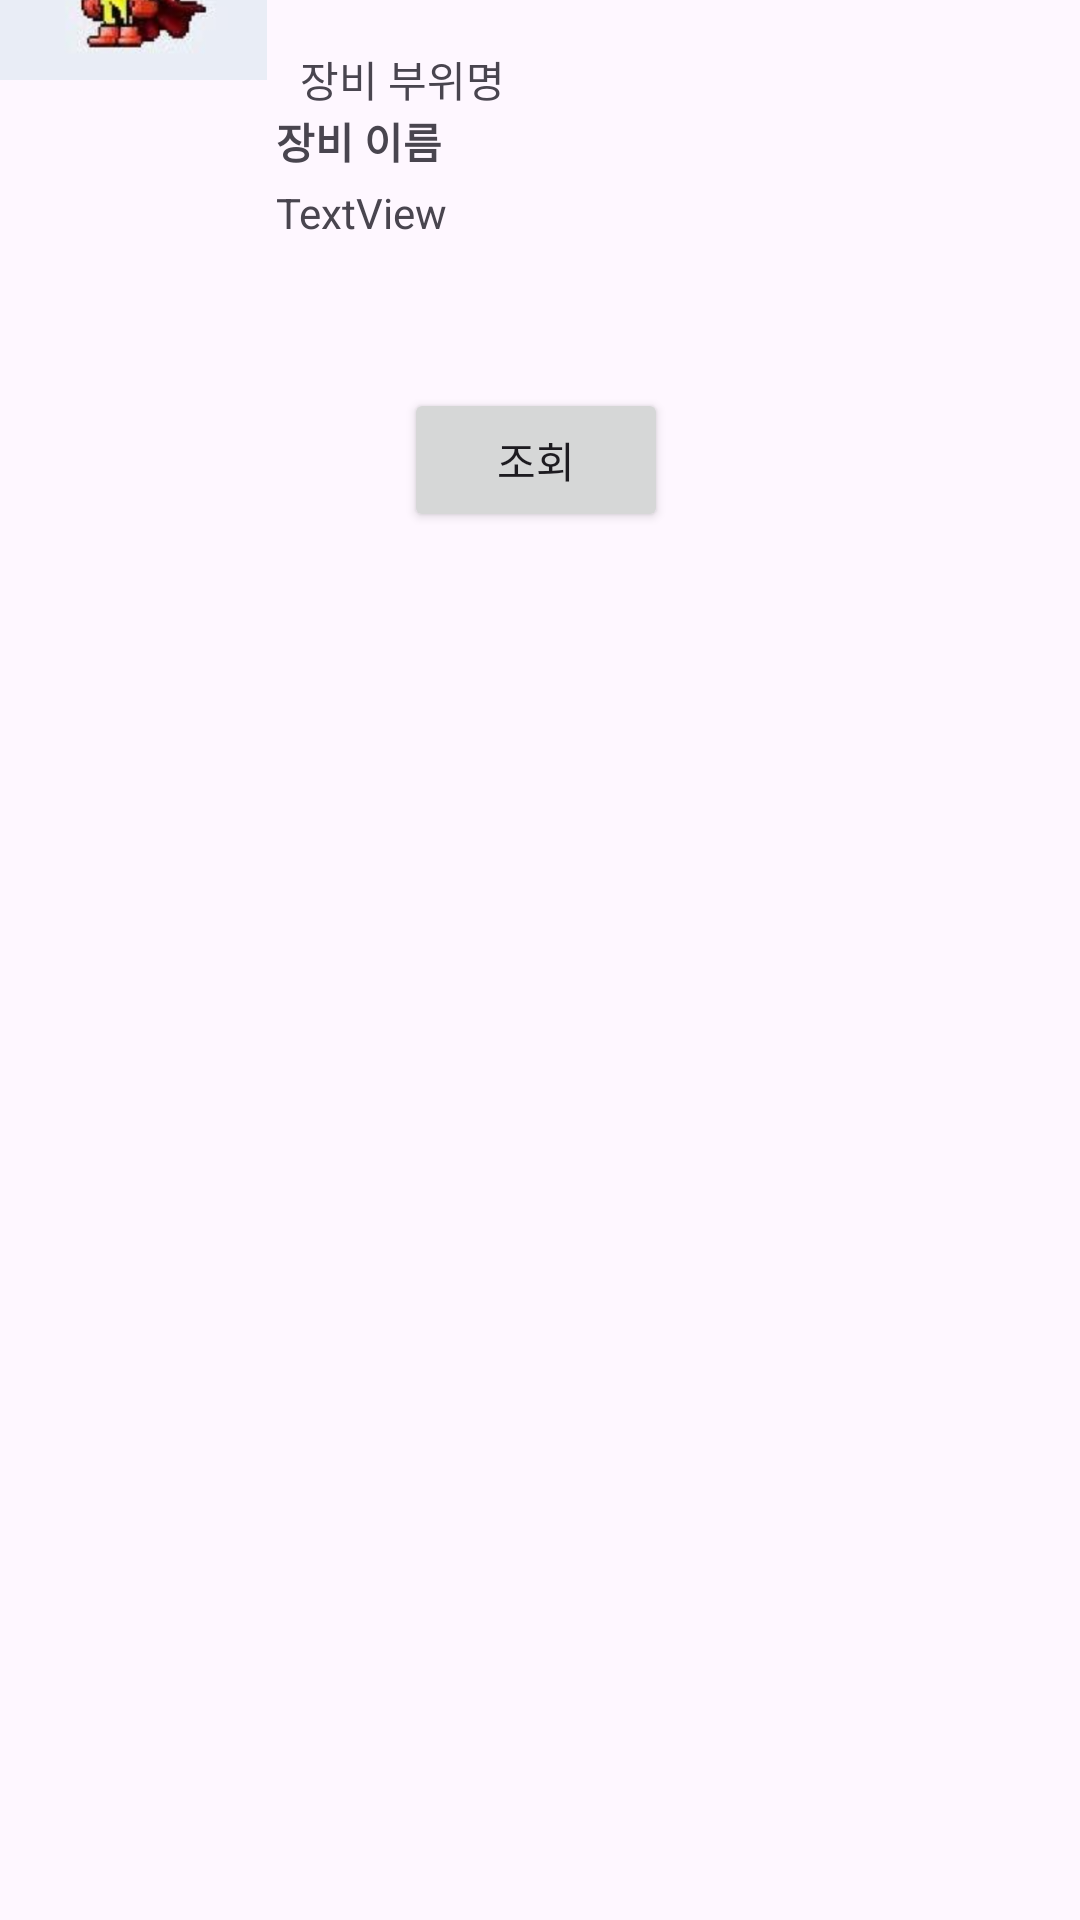

Here is an Android app screen rendered from its layout file. Give the layout XML and the strings, colors and styles it references.
<!-- AndroidManifest.xml: application theme Theme.Maplemate -->
<!-- res/layout/activity_test.xml -->
<?xml version="1.0" encoding="utf-8"?>
<androidx.constraintlayout.widget.ConstraintLayout xmlns:android="http://schemas.android.com/apk/res/android"
    xmlns:app="http://schemas.android.com/apk/res-auto"
    xmlns:tools="http://schemas.android.com/tools"
    android:layout_width="match_parent"
    android:layout_height="match_parent"
    tools:context=".UI.TestActivity">

    <ImageView
        android:id="@+id/iv2_item_icon"
        android:layout_width="100dp"
        android:layout_height="100dp"
        android:layout_marginStart="16dp"
        android:layout_marginEnd="3dp"
        android:layout_marginBottom="612dp"
        app:layout_constraintBottom_toBottomOf="parent"
        app:layout_constraintEnd_toStartOf="@+id/tv2_item_equipment_part"
        app:layout_constraintStart_toStartOf="parent"
        app:srcCompat="@drawable/basic" />

    <TextView
        android:id="@+id/tv2_item_equipment_part"
        android:layout_width="wrap_content"
        android:layout_height="wrap_content"
        android:layout_marginStart="8dp"
        android:layout_marginTop="16dp"
        android:layout_marginEnd="219dp"
        android:text="장비 부위명"
        app:layout_constraintEnd_toEndOf="parent"
        app:layout_constraintStart_toEndOf="@+id/iv2_item_icon"
        app:layout_constraintTop_toTopOf="parent" />

    <TextView
        android:id="@+id/tv2_item_name"
        android:layout_width="wrap_content"
        android:layout_height="wrap_content"
        android:layout_marginStart="3dp"
        android:textStyle="bold"
        android:text="장비 이름"
        app:layout_constraintStart_toEndOf="@+id/iv2_item_icon"
        app:layout_constraintTop_toBottomOf="@+id/tv2_item_equipment_part" />

    <TextView
        android:id="@+id/textView5"
        android:layout_width="wrap_content"
        android:layout_height="wrap_content"
        android:layout_marginStart="3dp"
        android:layout_marginTop="4dp"
        android:text="TextView"
        app:layout_constraintStart_toEndOf="@+id/iv2_item_icon"
        app:layout_constraintTop_toBottomOf="@+id/tv2_item_name" />

    <Button
        android:id="@+id/btn2_search"
        android:layout_width="wrap_content"
        android:layout_height="wrap_content"
        android:layout_marginStart="160dp"
        android:layout_marginTop="49dp"
        android:layout_marginEnd="163dp"
        android:text="조회"
        app:layout_constraintEnd_toEndOf="parent"
        app:layout_constraintStart_toStartOf="parent"
        app:layout_constraintTop_toBottomOf="@+id/textView5" />

    <androidx.recyclerview.widget.RecyclerView
        android:id="@+id/rv_test"
        android:layout_width="409dp"
        android:layout_height="551dp"
        android:layout_marginStart="1dp"
        android:layout_marginTop="1dp"
        android:layout_marginEnd="1dp"
        app:layout_constraintEnd_toEndOf="parent"
        app:layout_constraintStart_toStartOf="parent"
        app:layout_constraintTop_toBottomOf="@+id/btn2_search" />

</androidx.constraintlayout.widget.ConstraintLayout>
<!-- resources referenced by this layout -->
<resources>
  <!-- drawable basic: png bitmap (drawable, 130603 bytes) -->
  <style name="Theme.Maplemate" parent="Base.Theme.Maplemate" />
  <style name="Base.Theme.Maplemate" parent="Theme.Material3.DayNight.NoActionBar">
          
           <item name="colorPrimary">@color/maplecolor</item>
      </style>
  <color name="maplecolor">#E9C46A</color>
</resources>
